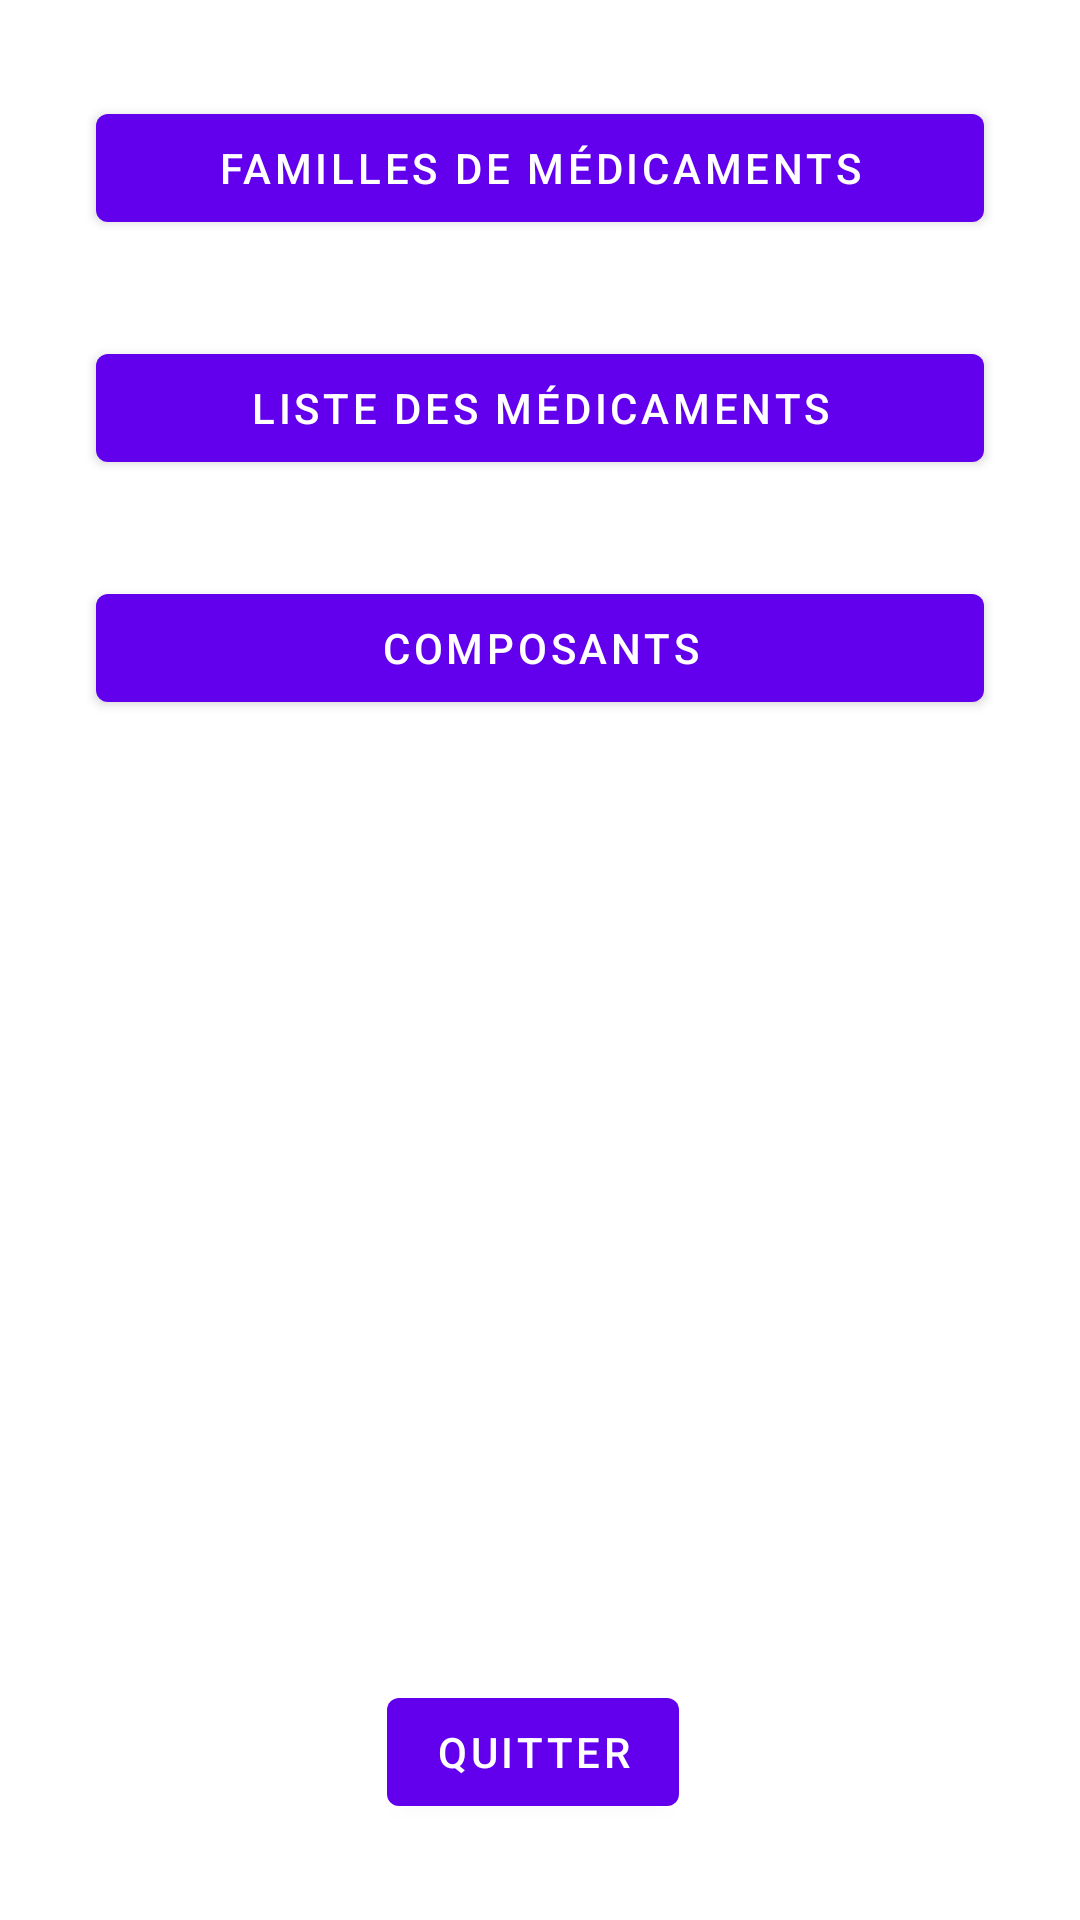

This screen was rendered from an Android layout file. Write that file and the resources it references.
<!-- AndroidManifest.xml: application theme Theme.AppliMed -->
<!-- res/layout/fragment_main_menu.xml -->
<?xml version="1.0" encoding="utf-8"?>
<androidx.constraintlayout.widget.ConstraintLayout xmlns:android="http://schemas.android.com/apk/res/android"
    xmlns:app="http://schemas.android.com/apk/res-auto"
    xmlns:tools="http://schemas.android.com/tools"
    android:layout_width="match_parent"
    android:layout_height="match_parent"
    tools:context=".activity.MainMenuFragment">

    <Button
        android:id="@+id/btn_quit"
        android:layout_width="wrap_content"
        android:layout_height="wrap_content"
        android:layout_marginStart="32dp"
        android:layout_marginTop="64dp"
        android:layout_marginEnd="32dp"
        android:layout_marginBottom="32dp"
        android:text="@string/main_menu_btn_quit"
        app:layout_constraintBottom_toBottomOf="parent"
        app:layout_constraintEnd_toEndOf="parent"
        app:layout_constraintHorizontal_bias="0.488"
        app:layout_constraintStart_toStartOf="parent"
        app:layout_constraintTop_toBottomOf="@+id/btn_comp"
        app:layout_constraintVertical_bias="1.0" />

    <Button
        android:id="@+id/btn_comp"
        android:layout_width="0dp"
        android:layout_height="wrap_content"
        android:layout_marginStart="32dp"
        android:layout_marginTop="32dp"
        android:layout_marginEnd="32dp"
        android:text="@string/main_menu_btn_comp"
        app:layout_constraintEnd_toEndOf="parent"
        app:layout_constraintStart_toStartOf="parent"
        app:layout_constraintTop_toBottomOf="@+id/btn_list_med" />

    <Button
        android:id="@+id/btn_list_med"
        android:layout_width="0dp"
        android:layout_height="48dp"
        android:layout_marginStart="32dp"
        android:layout_marginTop="32dp"
        android:layout_marginEnd="32dp"
        android:text="@string/main_menu_btn_list_med"
        app:layout_constraintEnd_toEndOf="parent"
        app:layout_constraintStart_toStartOf="parent"
        app:layout_constraintTop_toBottomOf="@+id/btn_list_fam" />

    <Button
        android:id="@+id/btn_list_fam"
        android:layout_width="0dp"
        android:layout_height="48dp"
        android:layout_marginStart="32dp"
        android:layout_marginTop="32dp"
        android:layout_marginEnd="32dp"
        android:text="@string/main_menu_btn_list_fam"
        app:layout_constraintEnd_toEndOf="parent"
        app:layout_constraintStart_toStartOf="parent"
        app:layout_constraintTop_toTopOf="parent" />
</androidx.constraintlayout.widget.ConstraintLayout>
<!-- resources referenced by this layout -->
<resources>
  <string name="main_menu_btn_comp">Composants</string>
  <string name="main_menu_btn_list_fam">Familles de médicaments</string>
  <string name="main_menu_btn_list_med">Liste des médicaments</string>
  <string name="main_menu_btn_quit">Quitter</string>
  <style name="Theme.AppliMed" parent="Theme.MaterialComponents.DayNight.DarkActionBar">
          
          <item name="colorPrimary">@color/purple_500</item>
          <item name="colorPrimaryVariant">@color/purple_700</item>
          <item name="colorOnPrimary">@color/white</item>
          
          <item name="colorSecondary">@color/teal_200</item>
          <item name="colorSecondaryVariant">@color/teal_700</item>
          <item name="colorOnSecondary">@color/black</item>
          
          <item name="android:statusBarColor">?attr/colorPrimaryVariant</item>
          
      </style>
  <color name="purple_500">#FF6200EE</color>
  <color name="purple_700">#FF3700B3</color>
  <color name="white">#FFFFFFFF</color>
  <color name="teal_200">#FF03DAC5</color>
  <color name="teal_700">#FF018786</color>
  <color name="black">#FF000000</color>
</resources>
